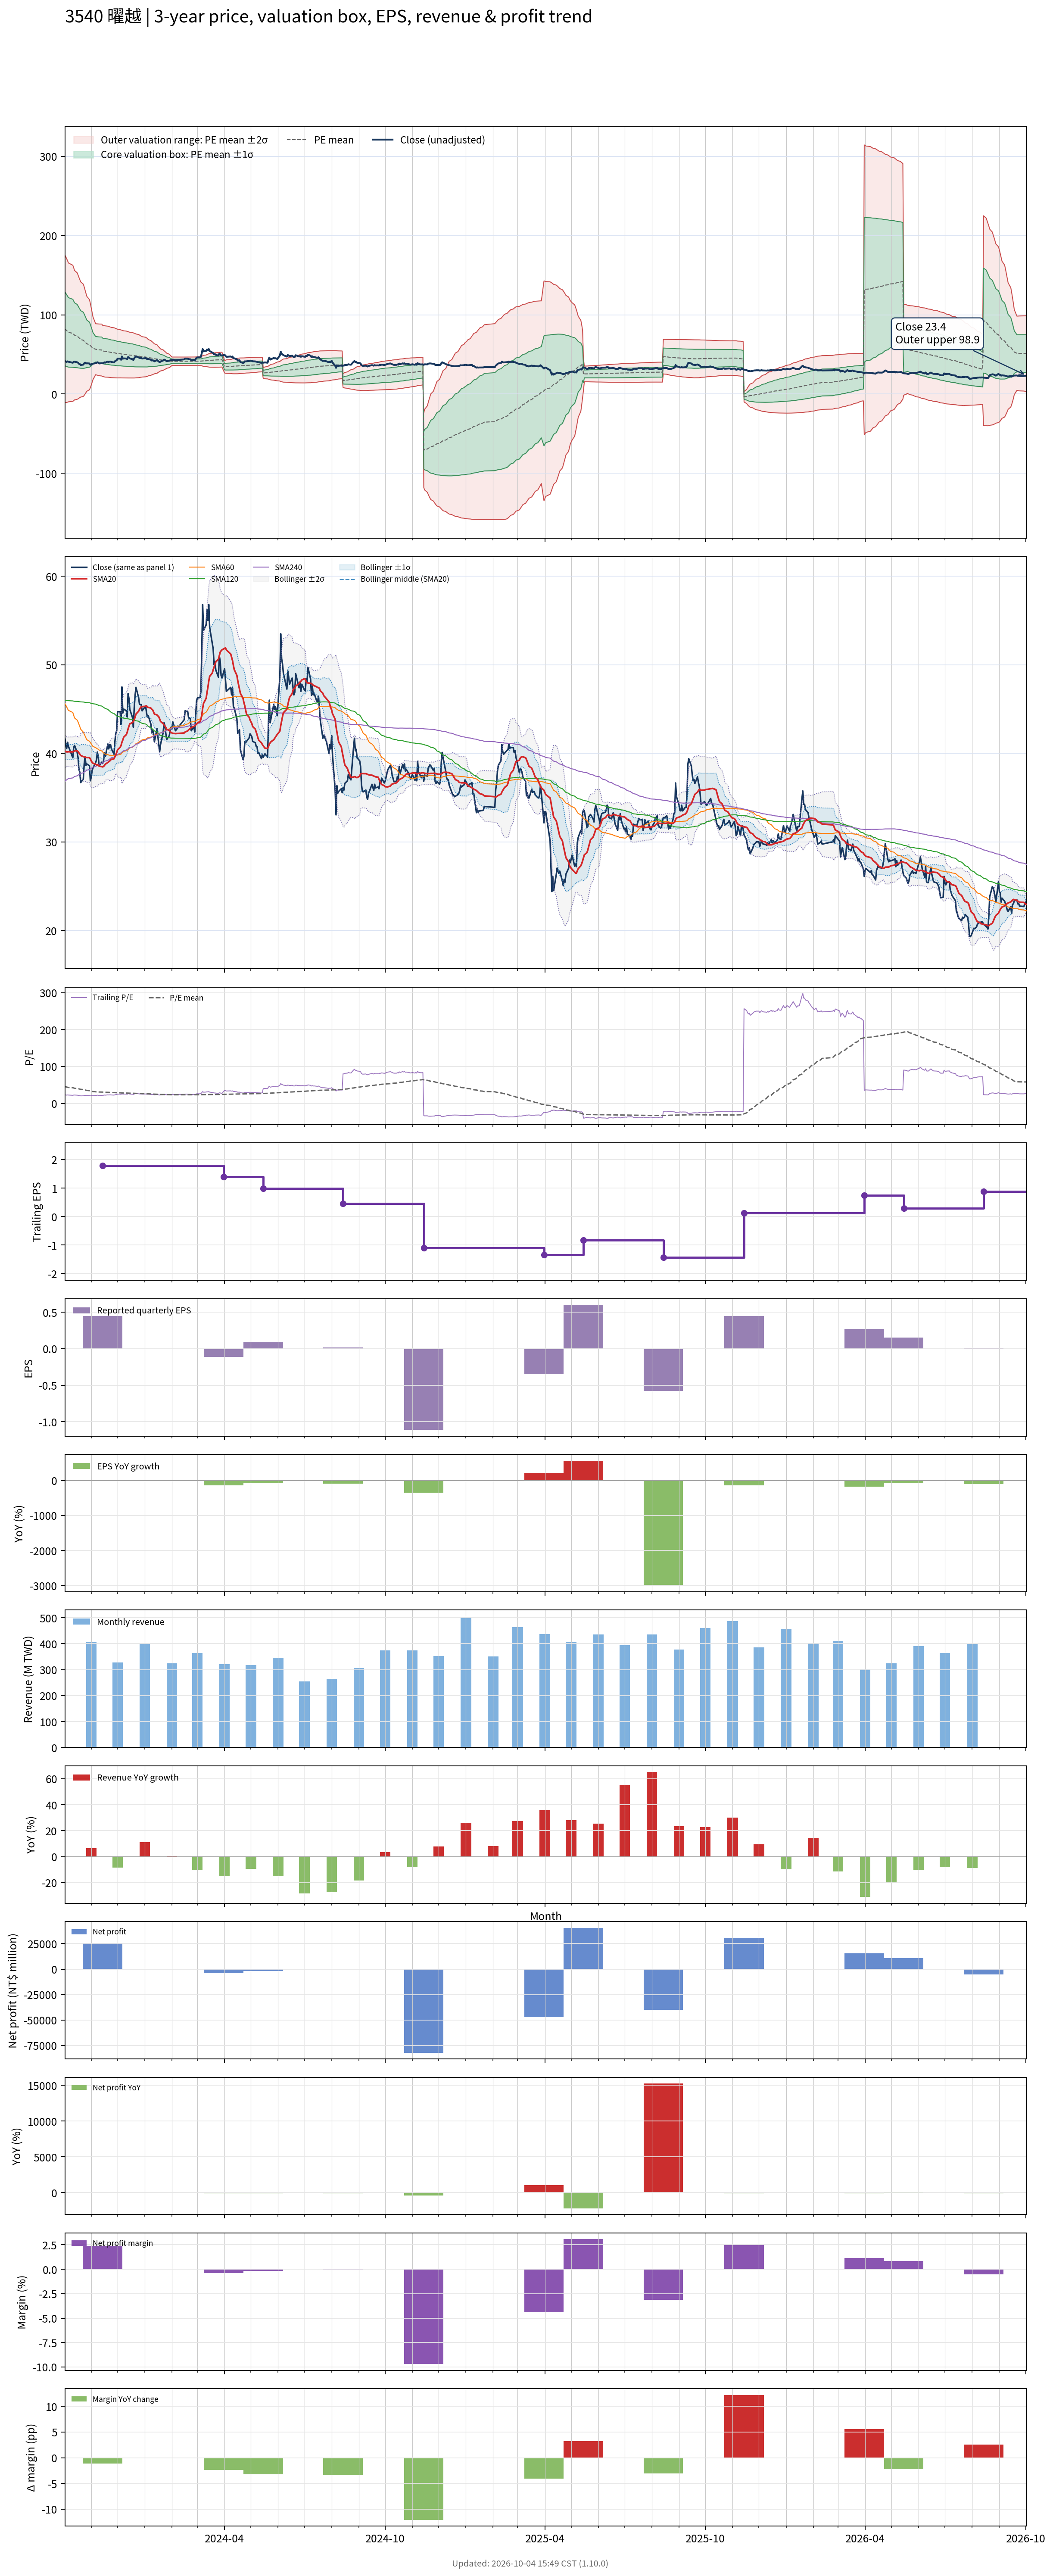

The data file committed next to this chart (first rows):
# chart-version: skill-stock-dynamic-val…
date, close, available_date, period_end, eps, ttm_eps, pe, pe_mean, pe_std, price_m2, price_m1, price_mean, price_p1, price_p2, forward_eps, forward_pe, forward_pe_mean, forward_pe_std, forward_price_m2, forward_price_m1, forward_price_mean, forward_price_p1, forward_price_p2, sma20
2023-10-02, 41.7, 2023-08-14, 2023-06-30, 0.56, 1.81, 23.04, 45.5, 25.76, -10.91, 35.72, 82.35, 129, 175.6, , , , , , , , , , 40.23
2023-10-03, 41.1, 2023-08-14, 2023-06-30, 0.56, 1.81, 22.71, 44.88, 25.41, -10.75, 35.24, 81.23, 127.2, 173.2, , , , , , , , , , 40.22
2023-10-04, 40.55, 2023-08-14, 2023-06-30, 0.56, 1.81, 22.4, 44.27, 25.07, -10.6, 34.77, 80.14, 125.5, 170.9, , , , , , , , , , 40.16
2023-10-05, 41.25, 2023-08-14, 2023-06-30, 0.56, 1.81, 22.79, 43.66, 24.67, -10.28, 34.37, 79.02, 123.7, 168.3, , , , , , , , , , 40.16
2023-10-06, 40.8, 2023-08-14, 2023-06-30, 0.56, 1.81, 22.54, 43.02, 24.21, -9.779, 34.04, 77.87, 121.7, 165.5, , , , , , , , , , 40.17
2023-10-11, 39.5, 2023-08-14, 2023-06-30, 0.56, 1.81, 21.82, 42.38, 23.74, -9.217, 33.74, 76.7, 119.7, 162.6, , , , , , , , , , 40.16
2023-10-12, 40.65, 2023-08-14, 2023-06-30, 0.56, 1.81, 22.46, 41.72, 23.18, -8.388, 33.56, 75.52, 117.5, 159.4, , , , , , , , , , 40.21
2023-10-13, 40.9, 2023-08-14, 2023-06-30, 0.56, 1.81, 22.6, 41.06, 22.56, -7.363, 33.48, 74.32, 115.2, 156, , , , , , , , , , 40.28
2023-10-16, 40.1, 2023-08-14, 2023-06-30, 0.56, 1.81, 22.15, 40.44, 22.05, -6.614, 33.29, 73.2, 113.1, 153, , , , , , , , , , 40.28
2023-10-17, 39.5, 2023-08-14, 2023-06-30, 0.56, 1.81, 21.82, 39.85, 21.58, -6, 33.07, 72.13, 111.2, 150.3, , , , , , , , , , 40.19
2023-10-18, 38.2, 2023-08-14, 2023-06-30, 0.56, 1.81, 21.1, 39.24, 21.05, -5.17, 32.92, 71.02, 109.1, 147.2, , , , , , , , , , 40.05
2023-10-19, 37.85, 2023-08-14, 2023-06-30, 0.56, 1.81, 20.91, 38.66, 20.58, -4.517, 32.73, 69.97, 107.2, 144.5, , , , , , , , , , 39.91
2023-10-20, 36.7, 2023-08-14, 2023-06-30, 0.56, 1.81, 20.28, 38.07, 20.09, -3.812, 32.55, 68.92, 105.3, 141.6, , , , , , , , , , 39.76
2023-10-23, 37.1, 2023-08-14, 2023-06-30, 0.56, 1.81, 20.5, 37.49, 19.57, -2.968, 32.45, 67.86, 103.3, 138.7, , , , , , , , , , 39.62
2023-10-24, 38.8, 2023-08-14, 2023-06-30, 0.56, 1.81, 21.44, 36.88, 18.9, -1.647, 32.55, 66.75, 101, 135.2, , , , , , , , , , 39.6
2023-10-25, 39.65, 2023-08-14, 2023-06-30, 0.56, 1.81, 21.91, 36.25, 18.09, 0.1349, 32.87, 65.61, 98.34, 131.1, , , , , , , , , , 39.61
2023-10-26, 38.65, 2023-08-14, 2023-06-30, 0.56, 1.81, 21.35, 35.63, 17.31, 1.829, 33.16, 64.5, 95.83, 127.2, , , , , , , , , , 39.54
2023-10-27, 38.8, 2023-08-14, 2023-06-30, 0.56, 1.81, 21.44, 35.04, 16.54, 3.545, 33.48, 63.42, 93.36, 123.3, , , , , , , , , , 39.52
2023-10-30, 38.6, 2023-08-14, 2023-06-30, 0.56, 1.81, 21.33, 34.44, 15.71, 5.476, 33.91, 62.34, 90.78, 119.2, , , , , , , , , , 39.52
2023-10-31, 36.9, 2023-08-14, 2023-06-30, 0.56, 1.81, 20.39, 33.8, 14.66, 8.115, 34.65, 61.18, 87.72, 114.3, , , , , , , , , , 39.37
2023-11-01, 37.3, 2023-08-14, 2023-06-30, 0.56, 1.81, 20.61, 33.16, 13.49, 11.18, 35.6, 60.03, 84.45, 108.9, , , , , , , , , , 39.15
2023-11-02, 38.05, 2023-08-14, 2023-06-30, 0.56, 1.81, 21.02, 32.53, 12.21, 14.69, 36.79, 58.89, 80.98, 103.1, , , , , , , , , , 38.99
2023-11-03, 38.35, 2023-08-14, 2023-06-30, 0.56, 1.81, 21.19, 31.94, 10.93, 18.24, 38.02, 57.81, 77.6, 97.38, , , , , , , , , , 38.88
2023-11-06, 38.95, 2023-08-14, 2023-06-30, 0.56, 1.81, 21.52, 31.27, 8.889, 24.42, 40.51, 56.6, 72.69, 88.78, , , , , , , , , , 38.77
2023-11-07, 39.25, 2023-08-14, 2023-06-30, 0.56, 1.81, 21.69, 31.16, 8.925, 24.09, 40.24, 56.4, 72.55, 88.71, , , , , , , , , , 38.69
2023-11-08, 40.15, 2023-08-14, 2023-06-30, 0.56, 1.81, 22.18, 31.05, 8.956, 23.79, 40, 56.21, 72.42, 88.63, , , , , , , , , , 38.72
2023-11-09, 39.6, 2023-08-14, 2023-06-30, 0.56, 1.81, 21.88, 30.94, 8.986, 23.48, 39.74, 56.01, 72.27, 88.54, , , , , , , , , , 38.67
2023-11-10, 38.6, 2023-08-14, 2023-06-30, 0.56, 1.81, 21.33, 30.82, 9.017, 23.14, 39.47, 55.79, 72.11, 88.43, , , , , , , , , , 38.55
2023-11-13, 39, 2023-08-14, 2023-06-30, 0.56, 1.81, 21.55, 30.71, 9.05, 22.83, 39.21, 55.59, 71.97, 88.35, , , , , , , , , , 38.5
2023-11-14, 38.85, 2023-11-14, 2023-09-30, 0.45, 1.78, 21.83, 30.59, 9.068, 22.16, 38.3, 54.44, 70.59, 86.73, , , , , , , , , , 38.47
2023-11-15, 39.1, 2023-11-14, 2023-09-30, 0.45, 1.78, 21.97, 30.46, 9.079, 21.89, 38.05, 54.21, 70.37, 86.53, , , , , , , , , , 38.51
2023-11-16, 40.05, 2023-11-14, 2023-09-30, 0.45, 1.78, 22.5, 30.33, 9.081, 21.66, 37.82, 53.98, 70.15, 86.31, , , , , , , , , , 38.62
2023-11-17, 39.65, 2023-11-14, 2023-09-30, 0.45, 1.78, 22.28, 30.2, 9.083, 21.42, 37.58, 53.75, 69.92, 86.09, , , , , , , , , , 38.77
2023-11-20, 41.05, 2023-11-14, 2023-09-30, 0.45, 1.78, 23.06, 30.04, 9.046, 21.27, 37.38, 53.48, 69.58, 85.68, , , , , , , , , , 38.97
2023-11-21, 40.5, 2023-11-14, 2023-09-30, 0.45, 1.78, 22.75, 29.89, 9.006, 21.13, 37.17, 53.2, 69.23, 85.26, , , , , , , , , , 39.05
2023-11-22, 41, 2023-11-14, 2023-09-30, 0.45, 1.78, 23.03, 29.74, 8.979, 20.98, 36.96, 52.95, 68.93, 84.91, , , , , , , , , , 39.12
2023-11-23, 41, 2023-11-14, 2023-09-30, 0.45, 1.78, 23.03, 29.6, 8.944, 20.84, 36.76, 52.68, 68.6, 84.52, , , , , , , , , , 39.24
2023-11-24, 40.5, 2023-11-14, 2023-09-30, 0.45, 1.78, 22.75, 29.45, 8.904, 20.72, 36.57, 52.41, 68.26, 84.11, , , , , , , , , , 39.32
2023-11-27, 39.9, 2023-11-14, 2023-09-30, 0.45, 1.78, 22.42, 29.29, 8.865, 20.58, 36.36, 52.14, 67.92, 83.7, , , , , , , , , , 39.39
2023-11-28, 41.35, 2023-11-14, 2023-09-30, 0.45, 1.78, 23.23, 29.14, 8.806, 20.52, 36.19, 51.86, 67.54, 83.21, , , , , , , , , , 39.61
2023-11-29, 42.25, 2023-11-14, 2023-09-30, 0.45, 1.78, 23.74, 28.99, 8.75, 20.46, 36.03, 51.61, 67.18, 82.76, , , , , , , , , , 39.86
2023-11-30, 42.55, 2023-11-14, 2023-09-30, 0.45, 1.78, 23.9, 28.85, 8.689, 20.42, 35.88, 51.35, 66.82, 82.29, , , , , , , , , , 40.08
2023-12-01, 44.7, 2023-11-14, 2023-09-30, 0.45, 1.78, 25.11, 28.72, 8.633, 20.39, 35.76, 51.13, 66.5, 81.86, , , , , , , , , , 40.4
2023-12-04, 44.7, 2023-11-14, 2023-09-30, 0.45, 1.78, 25.11, 28.58, 8.543, 20.45, 35.66, 50.87, 66.07, 81.28, , , , , , , , , , 40.69
2023-12-05, 43.25, 2023-11-14, 2023-09-30, 0.45, 1.78, 24.3, 28.46, 8.5, 20.39, 35.52, 50.65, 65.78, 80.91, , , , , , , , , , 40.89
2023-12-06, 47.5, 2023-11-14, 2023-09-30, 0.45, 1.78, 26.69, 28.35, 8.446, 20.4, 35.44, 50.47, 65.51, 80.54, , , , , , , , , , 41.26
2023-12-07, 44.55, 2023-11-14, 2023-09-30, 0.45, 1.78, 25.03, 28.25, 8.404, 20.36, 35.32, 50.28, 65.24, 80.2, , , , , , , , , , 41.5
2023-12-08, 45, 2023-11-14, 2023-09-30, 0.45, 1.78, 25.28, 28.13, 8.353, 20.34, 35.21, 50.08, 64.95, 79.82, , , , , , , , , , 41.82
2023-12-11, 44.8, 2023-11-14, 2023-09-30, 0.45, 1.78, 25.17, 28.03, 8.307, 20.31, 35.1, 49.89, 64.67, 79.46, , , , , , , , , , 42.11
2023-12-12, 44.1, 2023-11-14, 2023-09-30, 0.45, 1.78, 24.78, 27.91, 8.259, 20.29, 34.99, 49.69, 64.39, 79.09, , , , , , , , , , 42.38
2023-12-13, 46.75, 2023-11-14, 2023-09-30, 0.45, 1.78, 26.26, 27.82, 8.216, 20.28, 34.9, 49.53, 64.15, 78.77, , , , , , , , , , 42.76
2023-12-14, 46.2, 2023-11-14, 2023-09-30, 0.45, 1.78, 25.96, 27.72, 8.159, 20.29, 34.82, 49.34, 63.86, 78.38, , , , , , , , , , 43.06
2023-12-15, 44.95, 2023-11-14, 2023-09-30, 0.45, 1.78, 25.25, 27.61, 8.105, 20.29, 34.72, 49.15, 63.57, 78, , , , , , , , , , 43.33
2023-12-18, 44.05, 2023-11-14, 2023-09-30, 0.45, 1.78, 24.75, 27.51, 8.058, 20.27, 34.62, 48.96, 63.3, 77.64, , , , , , , , , , 43.48
2023-12-19, 42.95, 2023-11-14, 2023-09-30, 0.45, 1.78, 24.13, 27.39, 8.003, 20.26, 34.51, 48.75, 62.99, 77.24, , , , , , , , , , 43.6
2023-12-20, 45.1, 2023-11-14, 2023-09-30, 0.45, 1.78, 25.34, 27.28, 7.941, 20.29, 34.42, 48.56, 62.69, 76.83, , , , , , , , , , 43.81
2023-12-21, 46.55, 2023-11-14, 2023-09-30, 0.45, 1.78, 26.15, 27.17, 7.868, 20.36, 34.36, 48.37, 62.37, 76.37, , , , , , , , , , 44.09
2023-12-22, 47.45, 2023-11-14, 2023-09-30, 0.45, 1.78, 26.66, 27.06, 7.768, 20.5, 34.33, 48.16, 61.99, 75.81, , , , , , , , , , 44.43
2023-12-25, 46.3, 2023-11-14, 2023-09-30, 0.45, 1.78, 26.01, 26.93, 7.653, 20.68, 34.3, 47.93, 61.55, 75.17, , , , , , , , , , 44.75
... 670 more rows
